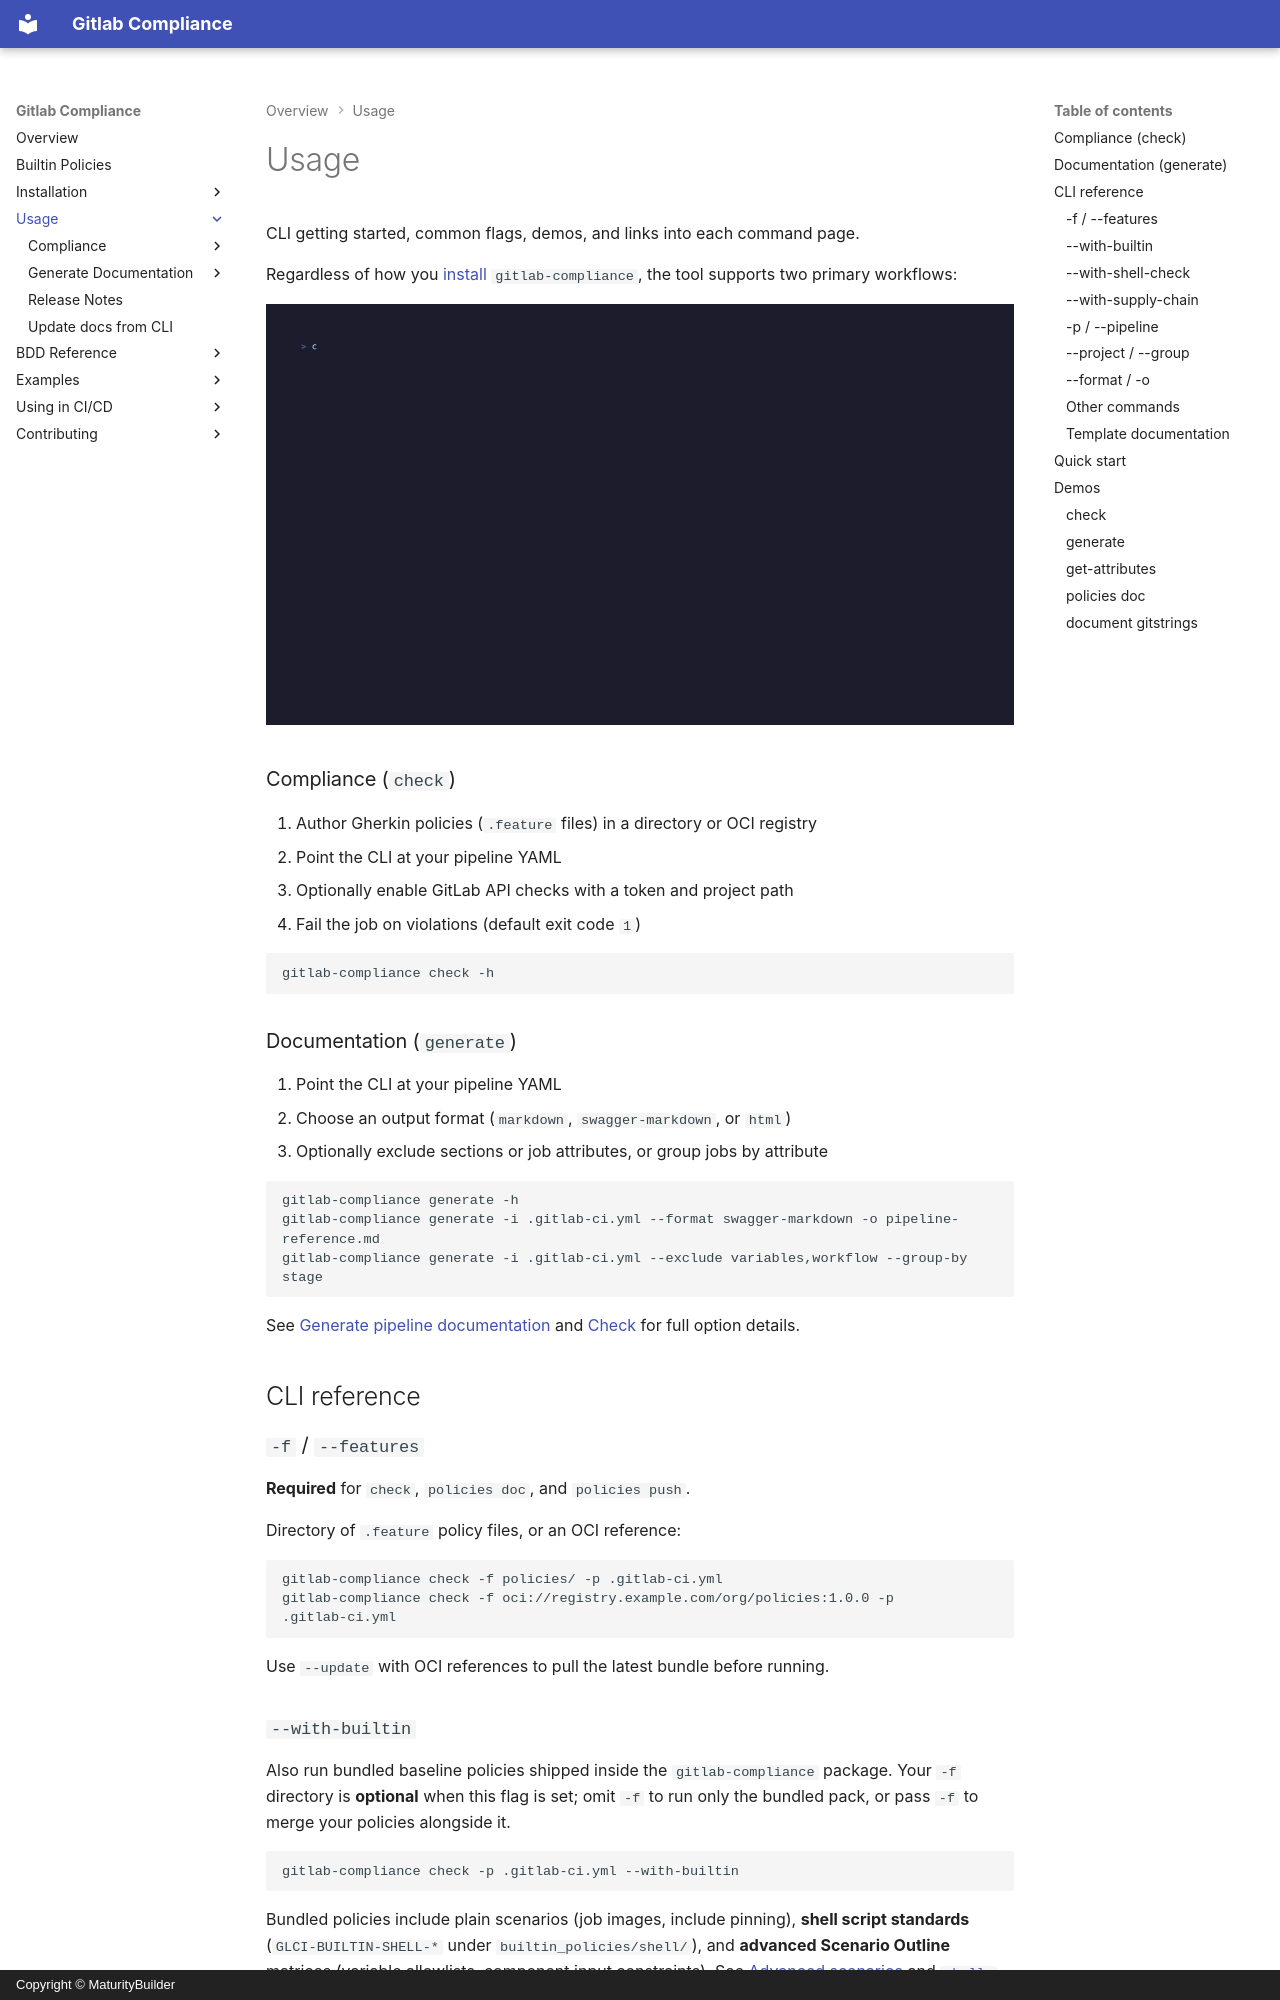

repository: MaturityBuilder/gitlab-compliance · page: usage/index.html · generator: mkdocs · copyright: Copyright © MaturityBuilder

# Usage

CLI getting started, common flags, demos, and links into each command page.

Regardless of how you [install](../installation/index.md) `gitlab-compliance`,
the tool supports two primary workflows:

![gitlab-compliance check console demo](../demos/gifs/check-console.gif)

### Compliance (`check`)

1. Author Gherkin policies (`.feature` files) in a directory or OCI registry
2. Point the CLI at your pipeline YAML
3. Optionally enable GitLab API checks with a token and project path
4. Fail the job on violations (default exit code `1`)

```bash
gitlab-compliance check -h
```

### Documentation (`generate`)

1. Point the CLI at your pipeline YAML
2. Choose an output format (`markdown`, `swagger-markdown`, or `html`)
3. Optionally exclude sections or job attributes, or group jobs by attribute

```bash
gitlab-compliance generate -h
gitlab-compliance generate -i .gitlab-ci.yml --format swagger-markdown -o pipeline-reference.md
gitlab-compliance generate -i .gitlab-ci.yml --exclude variables,workflow --group-by stage
```

See [Generate pipeline documentation](reference/generate.md) and
[Check](reference/check.md) for full option details.

## CLI reference
